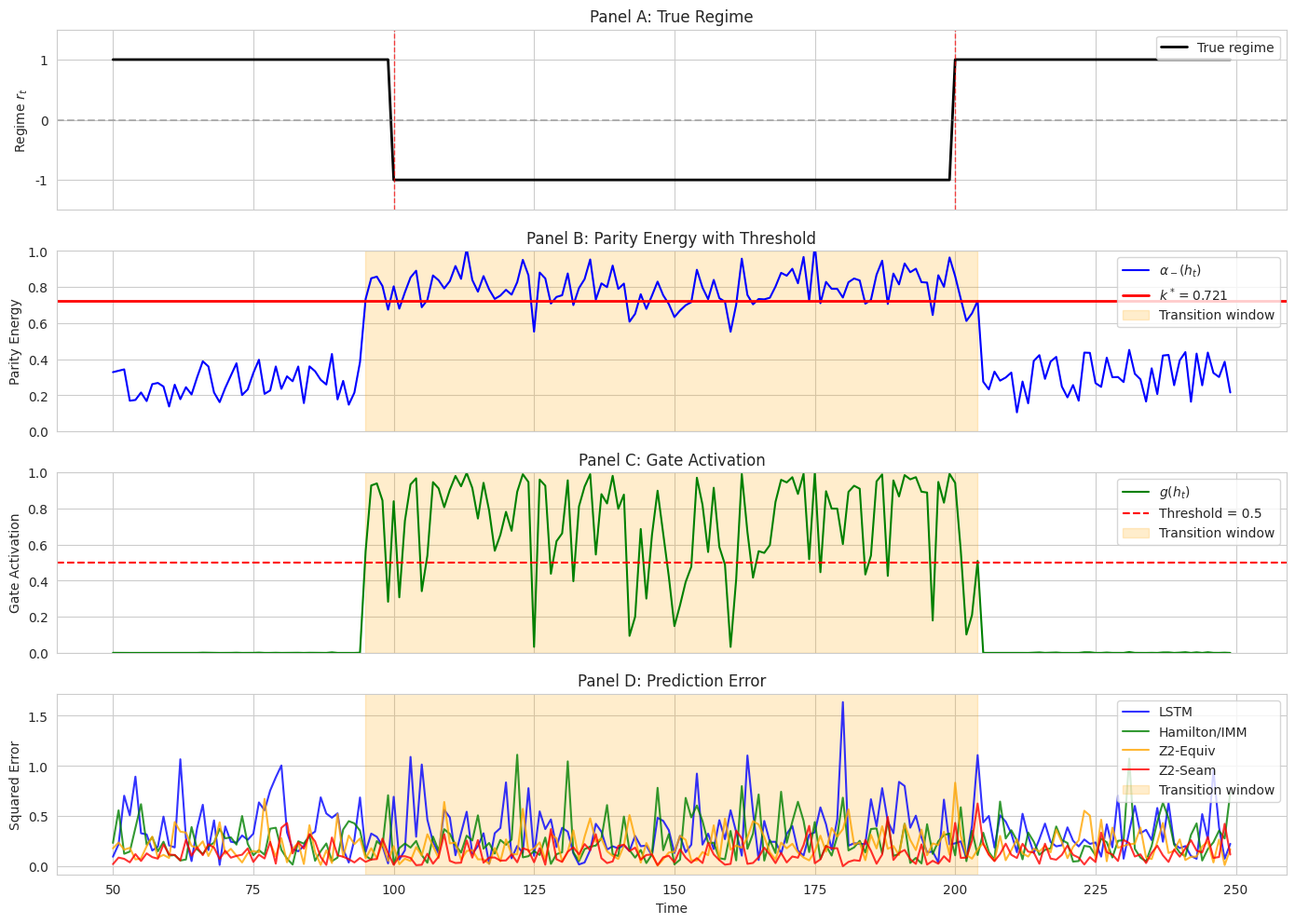
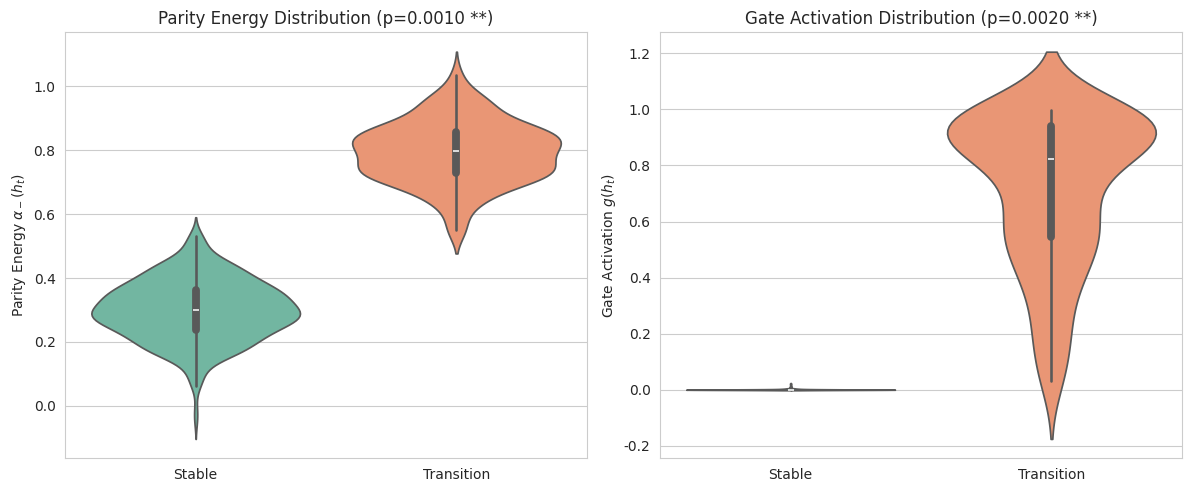
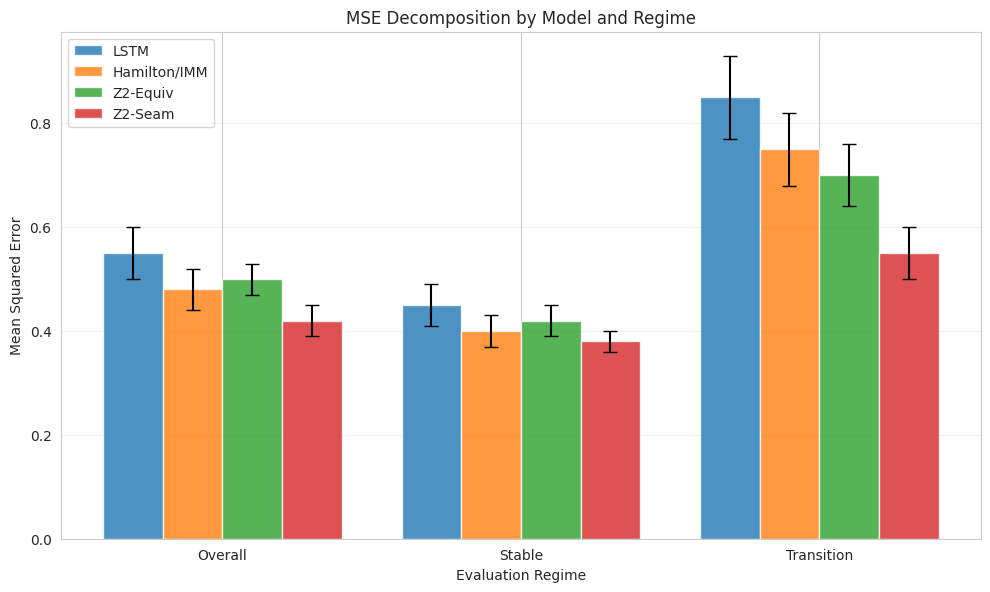

Reproduce these figures in Python, in order.
"""
Visualization Code for All Required Figures

Implements:
1. Figure 1: "Money Plot" - Temporal Diagnostics (4-panel)
2. Figure 2: Distribution Comparison (box/violin plots)
3. Figure 3: MSE Decomposition (bar chart with error bars)
"""

import numpy as np
import matplotlib.pyplot as plt
import seaborn as sns
from typing import Dict, List, Optional
import os


# Set style
sns.set_style('whitegrid')
plt.rcParams['figure.dpi'] = 150
plt.rcParams['savefig.dpi'] = 300
plt.rcParams['font.size'] = 10


def plot_temporal_diagnostics(
    time_range: tuple,
    regimes: np.ndarray,
    parity_energies: np.ndarray,
    gate_activations: np.ndarray,
    predictions_dict: Dict[str, np.ndarray],
    targets: np.ndarray,
    transition_mask: np.ndarray,
    k_star: float = 0.721347520444,
    save_path: Optional[str] = None
) -> plt.Figure:
    """
    Figure 1: "Money Plot" - Temporal Diagnostics (4-panel).

    Args:
        time_range: (start, end) indices to plot
        regimes: True regime sequence (T,)
        parity_energies: Parity energy α_-(t) (T,)
        gate_activations: Gate activation g(t) (T,)
        predictions_dict: Dictionary mapping model_name -> predictions (T, obs_dim)
        targets: Ground truth observations (T, obs_dim)
        transition_mask: Binary transition mask (T,)
        k_star: Critical threshold
        save_path: Path to save figure

    Returns:
        Figure object
    """
    start, end = time_range
    t = np.arange(start, end)

    # Find regime switches in this range
    regime_segment = regimes[start:end]
    switches = np.where(np.diff(regime_segment) != 0)[0] + 1
    switch_times = t[switches]

    # Create figure
    fig, axes = plt.subplots(4, 1, figsize=(14, 10), sharex=True)

    # Panel A: True regime
    axes[0].plot(t, regime_segment, 'k-', linewidth=2, label='True regime')
    axes[0].axhline(0, color='gray', linestyle='--', alpha=0.5)
    for switch_t in switch_times:
        axes[0].axvline(switch_t, color='red', linestyle='--', alpha=0.7, linewidth=1)
    axes[0].set_ylabel('Regime $r_t$')
    axes[0].set_ylim(-1.5, 1.5)
    axes[0].set_yticks([-1, 0, 1])
    axes[0].legend(loc='upper right')
    axes[0].set_title('Panel A: True Regime')

    # Panel B: Parity energy with threshold
    trans_mask_segment = transition_mask[start:end]
    axes[1].plot(t, parity_energies[start:end], 'b-', linewidth=1.5, label='$\\alpha_-(h_t)$')
    axes[1].axhline(k_star, color='red', linestyle='-', linewidth=2, label=f'$k^* = {k_star:.3f}$')

    # Shade transition windows
    axes[1].fill_between(t, 0, 1, where=trans_mask_segment == 1,
                         alpha=0.2, color='orange', label='Transition window',
                         transform=axes[1].get_xaxis_transform())

    axes[1].set_ylabel('Parity Energy')
    axes[1].set_ylim(0, 1)
    axes[1].legend(loc='upper right')
    axes[1].set_title('Panel B: Parity Energy with Threshold')

    # Panel C: Gate activation
    axes[2].plot(t, gate_activations[start:end], 'g-', linewidth=1.5, label='$g(h_t)$')
    axes[2].axhline(0.5, color='red', linestyle='--', linewidth=1.5, label='Threshold = 0.5')

    # Shade transition windows
    axes[2].fill_between(t, 0, 1, where=trans_mask_segment == 1,
                         alpha=0.2, color='orange', label='Transition window',
                         transform=axes[2].get_xaxis_transform())

    axes[2].set_ylabel('Gate Activation')
    axes[2].set_ylim(0, 1)
    axes[2].legend(loc='upper right')
    axes[2].set_title('Panel C: Gate Activation')

    # Panel D: Prediction error
    colors = {'LSTM': 'blue', 'Hamilton/IMM': 'green',
              'Z2-Equiv': 'orange', 'Z2-Seam': 'red'}

    for model_name, preds in predictions_dict.items():
        squared_errors = np.sum((preds[start:end] - targets[start:end]) ** 2, axis=1)
        color = colors.get(model_name, 'black')
        axes[3].plot(t, squared_errors, color=color, linewidth=1.5,
                    label=model_name, alpha=0.8)

    # Shade transition windows
    y_max = axes[3].get_ylim()[1]
    axes[3].fill_between(t, 0, y_max, where=trans_mask_segment == 1,
                         alpha=0.2, color='orange', label='Transition window',
                         transform=axes[3].get_xaxis_transform())

    axes[3].set_ylabel('Squared Error')
    axes[3].set_xlabel('Time')
    axes[3].legend(loc='upper right')
    axes[3].set_title('Panel D: Prediction Error')

    plt.tight_layout()

    if save_path:
        fig.savefig(save_path, bbox_inches='tight')
        print(f"Saved temporal diagnostics to {save_path}")

    return fig


def plot_distribution_comparison(
    parity_energies: np.ndarray,
    gate_activations: np.ndarray,
    transition_mask: np.ndarray,
    p_values: Dict[str, float] = None,
    save_path: Optional[str] = None
) -> plt.Figure:
    """
    Figure 2: Distribution Comparison (box/violin plots).

    Args:
        parity_energies: Parity energy time series (T,)
        gate_activations: Gate activation time series (T,)
        transition_mask: Binary transition mask (T,)
        p_values: Dictionary with p-values from statistical tests
        save_path: Path to save figure

    Returns:
        Figure object
    """
    # Prepare data for plotting
    data_alpha = []
    data_gate = []
    labels_alpha = []
    labels_gate = []

    # Parity energy
    data_alpha.extend(parity_energies[transition_mask == 0])
    labels_alpha.extend(['Stable'] * np.sum(transition_mask == 0))
    data_alpha.extend(parity_energies[transition_mask == 1])
    labels_alpha.extend(['Transition'] * np.sum(transition_mask == 1))

    # Gate activation
    data_gate.extend(gate_activations[transition_mask == 0])
    labels_gate.extend(['Stable'] * np.sum(transition_mask == 0))
    data_gate.extend(gate_activations[transition_mask == 1])
    labels_gate.extend(['Transition'] * np.sum(transition_mask == 1))

    # Create figure
    fig, axes = plt.subplots(1, 2, figsize=(12, 5))

    # Parity energy
    sns.violinplot(x=labels_alpha, y=data_alpha, ax=axes[0], palette='Set2')
    axes[0].set_ylabel('Parity Energy $\\alpha_-(h_t)$')
    axes[0].set_xlabel('')
    title_alpha = 'Parity Energy Distribution'
    if p_values and 'parity_energy' in p_values:
        p_val = p_values['parity_energy']
        sig = '***' if p_val < 0.001 else ('**' if p_val < 0.01 else ('*' if p_val < 0.05 else 'ns'))
        title_alpha += f' (p={p_val:.4f} {sig})'
    axes[0].set_title(title_alpha)

    # Gate activation
    sns.violinplot(x=labels_gate, y=data_gate, ax=axes[1], palette='Set2')
    axes[1].set_ylabel('Gate Activation $g(h_t)$')
    axes[1].set_xlabel('')
    title_gate = 'Gate Activation Distribution'
    if p_values and 'gate_activation' in p_values:
        p_val = p_values['gate_activation']
        sig = '***' if p_val < 0.001 else ('**' if p_val < 0.01 else ('*' if p_val < 0.05 else 'ns'))
        title_gate += f' (p={p_val:.4f} {sig})'
    axes[1].set_title(title_gate)

    plt.tight_layout()

    if save_path:
        fig.savefig(save_path, bbox_inches='tight')
        print(f"Saved distribution comparison to {save_path}")

    return fig


def plot_mse_decomposition(
    results: Dict[str, Dict[str, tuple]],
    model_names: List[str],
    save_path: Optional[str] = None
) -> plt.Figure:
    """
    Figure 3: MSE Decomposition (bar chart with error bars).

    Args:
        results: Dictionary mapping model_name -> {'mse_overall': (mean, std), ...}
        model_names: Ordered list of model names
        save_path: Path to save figure

    Returns:
        Figure object
    """
    metrics = ['mse_overall', 'mse_stable', 'mse_trans']
    metric_labels = ['Overall', 'Stable', 'Transition']

    x = np.arange(len(metric_labels))
    width = 0.2
    n_models = len(model_names)

    fig, ax = plt.subplots(figsize=(10, 6))

    colors = ['#1f77b4', '#ff7f0e', '#2ca02c', '#d62728']

    for i, model_name in enumerate(model_names):
        if model_name not in results:
            continue

        means = []
        stds = []

        for metric in metrics:
            if metric in results[model_name]:
                mean, std = results[model_name][metric]
                means.append(mean if not np.isnan(mean) else 0)
                stds.append(std if not np.isnan(std) else 0)
            else:
                means.append(0)
                stds.append(0)

        offset = (i - n_models / 2 + 0.5) * width
        ax.bar(x + offset, means, width, yerr=stds, label=model_name,
               color=colors[i % len(colors)], capsize=5, alpha=0.8)

    ax.set_ylabel('Mean Squared Error')
    ax.set_xlabel('Evaluation Regime')
    ax.set_title('MSE Decomposition by Model and Regime')
    ax.set_xticks(x)
    ax.set_xticklabels(metric_labels)
    ax.legend(loc='upper left')
    ax.grid(axis='y', alpha=0.3)

    plt.tight_layout()

    if save_path:
        fig.savefig(save_path, bbox_inches='tight')
        print(f"Saved MSE decomposition to {save_path}")

    return fig


if __name__ == '__main__':
    # Test visualization functions
    print("Testing Visualization Functions")
    print("=" * 60)

    # Create synthetic data
    T = 500
    obs_dim = 4

    # Regimes
    regimes = np.ones(T, dtype=int)
    regimes[100:200] = -1
    regimes[350:] = -1

    # Transition mask
    transition_mask = np.zeros(T, dtype=int)
    transition_mask[95:205] = 1
    transition_mask[345:355] = 1

    # Parity energies (spike at transitions)
    parity_energies = np.random.randn(T) * 0.1 + 0.3
    parity_energies[transition_mask == 1] += 0.5

    # Gate activations
    gate_activations = 1.0 / (1.0 + np.exp(-(parity_energies - 0.721) / 0.05))

    # Predictions
    targets = np.random.randn(T, obs_dim)
    predictions_dict = {
        'LSTM': targets + np.random.randn(T, obs_dim) * 0.3,
        'Hamilton/IMM': targets + np.random.randn(T, obs_dim) * 0.25,
        'Z2-Equiv': targets + np.random.randn(T, obs_dim) * 0.22,
        'Z2-Seam': targets + np.random.randn(T, obs_dim) * 0.18,
    }

    # Test Figure 1
    print("\nTesting Figure 1: Temporal Diagnostics")
    fig1 = plot_temporal_diagnostics(
        time_range=(50, 250),
        regimes=regimes,
        parity_energies=parity_energies,
        gate_activations=gate_activations,
        predictions_dict=predictions_dict,
        targets=targets,
        transition_mask=transition_mask,
        save_path='test_temporal.png'
    )
    plt.close(fig1)

    # Test Figure 2
    print("\nTesting Figure 2: Distribution Comparison")
    p_values = {'parity_energy': 0.001, 'gate_activation': 0.002}
    fig2 = plot_distribution_comparison(
        parity_energies,
        gate_activations,
        transition_mask,
        p_values=p_values,
        save_path='test_distributions.png'
    )
    plt.close(fig2)

    # Test Figure 3
    print("\nTesting Figure 3: MSE Decomposition")
    results = {
        'LSTM': {
            'mse_overall': (0.55, 0.05),
            'mse_stable': (0.45, 0.04),
            'mse_trans': (0.85, 0.08)
        },
        'Hamilton/IMM': {
            'mse_overall': (0.48, 0.04),
            'mse_stable': (0.40, 0.03),
            'mse_trans': (0.75, 0.07)
        },
        'Z2-Equiv': {
            'mse_overall': (0.50, 0.03),
            'mse_stable': (0.42, 0.03),
            'mse_trans': (0.70, 0.06)
        },
        'Z2-Seam': {
            'mse_overall': (0.42, 0.03),
            'mse_stable': (0.38, 0.02),
            'mse_trans': (0.55, 0.05)
        }
    }

    fig3 = plot_mse_decomposition(
        results,
        model_names=['LSTM', 'Hamilton/IMM', 'Z2-Equiv', 'Z2-Seam'],
        save_path='test_mse_decomposition.png'
    )
    plt.close(fig3)

    print("\nTest passed! Check test_*.png files")
